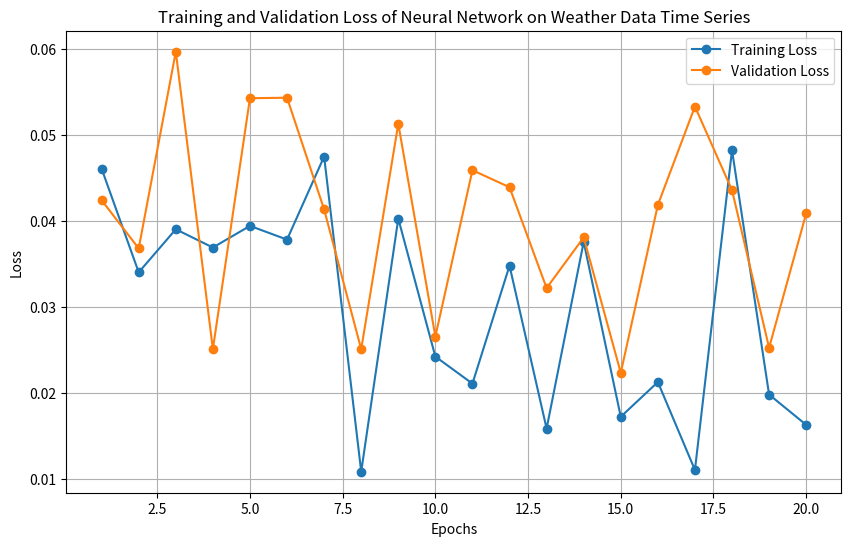

Write Python code to recreate this figure.
import numpy as np
import matplotlib.pyplot as plt

# Synthetic data for example purposes
epochs = np.arange(1, 21)
training_loss = np.random.uniform(0.01, 0.05, size=20)
validation_loss = np.random.uniform(0.02, 0.06, size=20)

# Create the plot
plt.figure(figsize=(10, 6))
plt.plot(epochs, training_loss, label='Training Loss', marker='o')
plt.plot(epochs, validation_loss, label='Validation Loss', marker='o')
plt.title('Training and Validation Loss of Neural Network on Weather Data Time Series')
plt.xlabel('Epochs')
plt.ylabel('Loss')
plt.legend()
plt.grid(True)

# Save the plot to a file
plt.savefig('deep_learning_weather_loss.png')

# Show the plot
plt.show()
